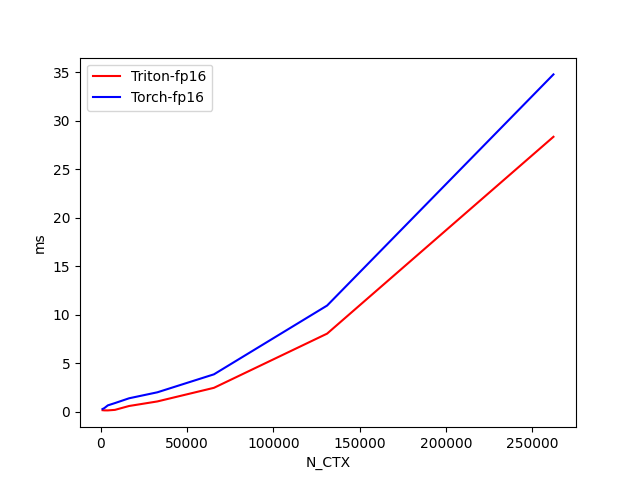

The table this chart was drawn from, first rows:
N_CTX, Triton-fp16, Torch-fp16
1024, 0.1602, 0.2818
2048, 0.1417, 0.3747
4096, 0.1381, 0.6572
8192, 0.1924, 0.8918
16384, 0.592, 1.387
32768, 1.062, 2.003
65536, 2.465, 3.856
131072, 8.051, 10.94
262144, 28.34, 34.77
